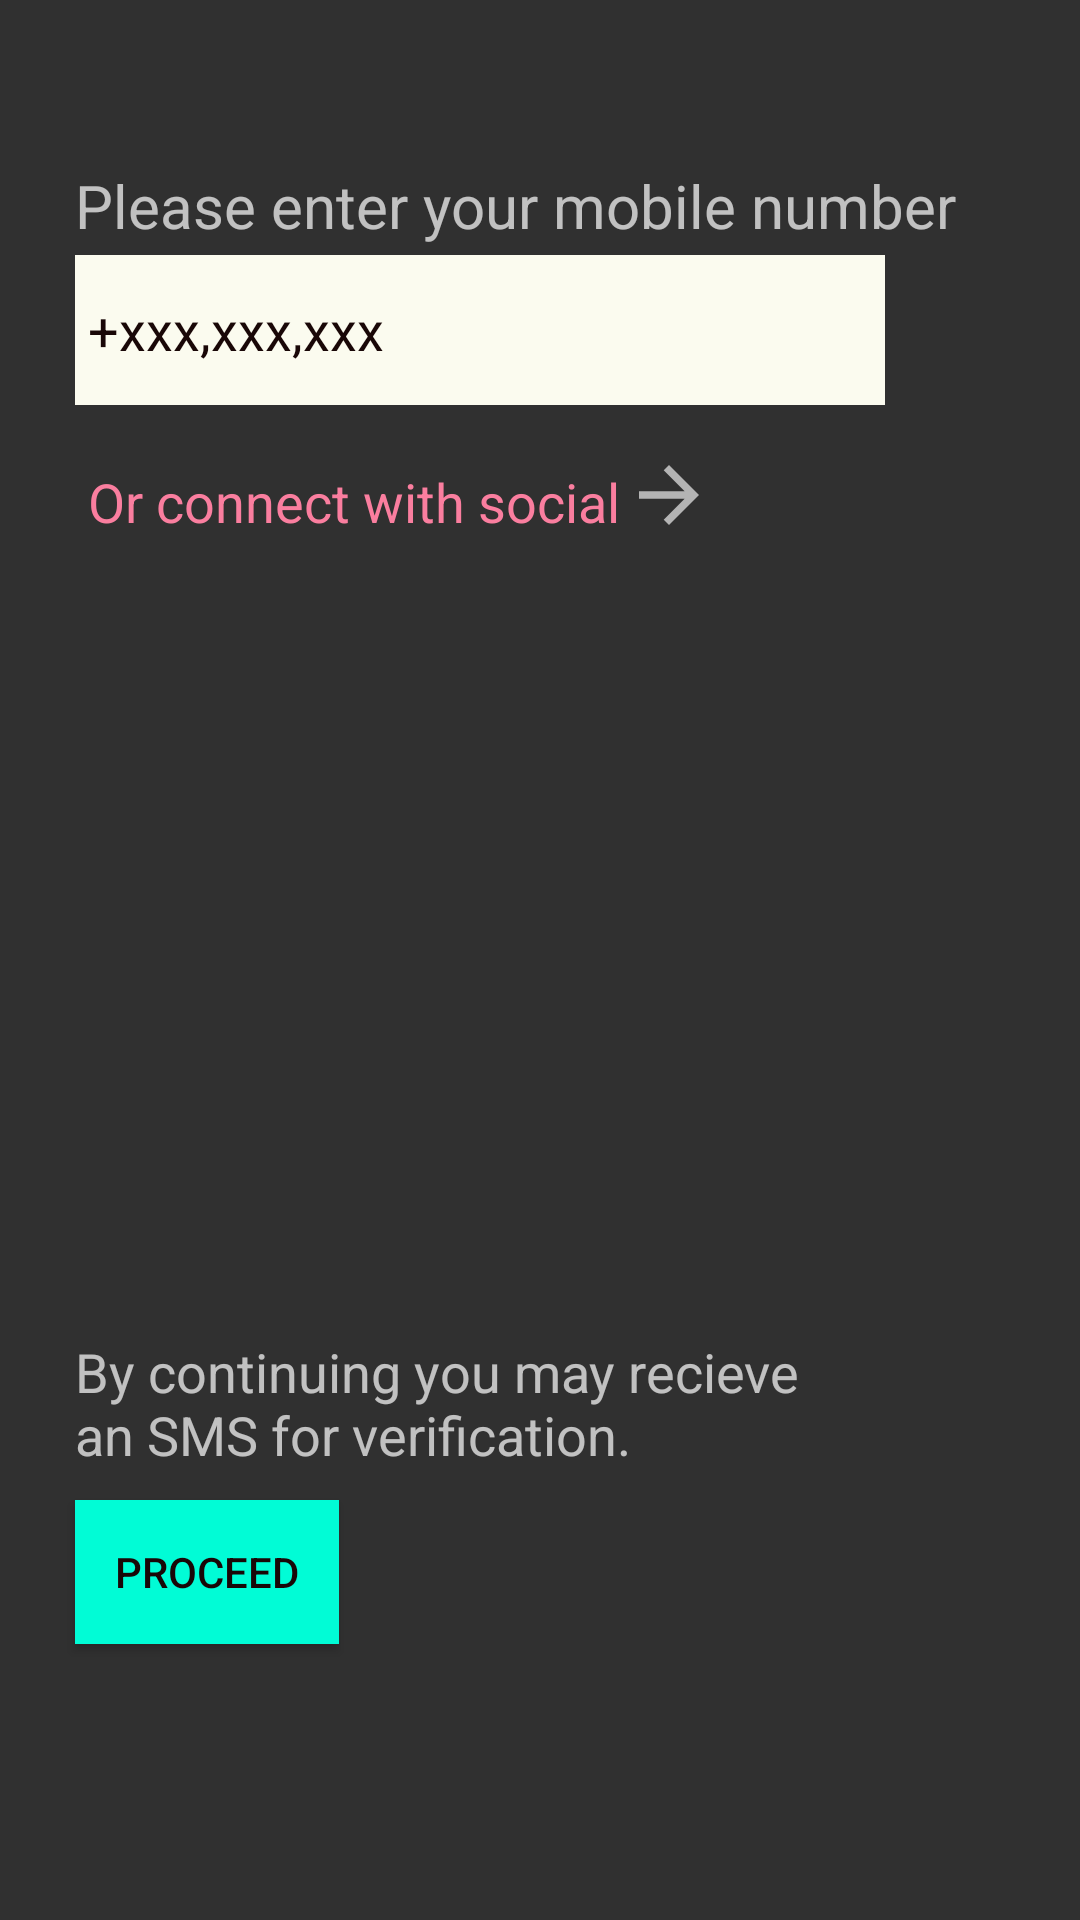

Reconstruct the res/layout file that produces this screen, plus the resources it refers to.
<!-- AndroidManifest.xml: application theme AppTheme -->
<!-- res/layout/activity_phone_number_reg.xml -->
<?xml version="1.0" encoding="utf-8"?>
<RelativeLayout xmlns:android="http://schemas.android.com/apk/res/android"
    xmlns:app="http://schemas.android.com/apk/res-auto"
    xmlns:tools="http://schemas.android.com/tools"
    android:layout_width="match_parent"
    android:layout_height="match_parent"
    android:background="@drawable/ic_mainsplash_background"
    tools:context=".PhoneNumberReg">

  <TextView
      android:layout_width="370dp"
      android:layout_height="50dp"
      android:text="Please enter your mobile number"
      android:layout_marginTop="55dp"
      android:layout_marginLeft="25dp"
      android:textSize="20sp"/>

  <EditText
      android:layout_width="270dp"
      android:layout_height="50dp"
      android:hint=" +xxx,xxx,xxx"
      android:layout_marginTop="85dp"
      android:background="@color/white"
      android:layout_marginLeft="25dp"
      android:textColor="@color/black"
      android:textColorHint="@color/black"
      android:id="@+id/MobileNumberReg"/>
  <TextView
      android:layout_width="210dp"
      android:layout_height="20dp"
      android:text="Or connect with social"
      android:textColor="@color/hot_pink"
      android:drawableRight="@drawable/ic_arrow_forward"
      android:layout_marginTop="155dp"
      android:layout_marginLeft="25dp"
      android:textAlignment="center"
      android:id="@+id/SocialMediaReg"
      android:textSize="18sp"/>

  <TextView
      android:layout_width="250dp"
      android:layout_height="100dp"
      android:text="By continuing you may recieve an SMS for verification."
      android:layout_marginTop="445dp"
      android:layout_marginLeft="25dp"
      android:textSize="18sp"/>
  <Button
      android:layout_width="wrap_content"
      android:layout_height="wrap_content"
      android:text="@string/proceed"
      android:layout_marginTop="500dp"
      android:layout_marginLeft="25dp"
      android:id="@+id/proceed_mobileReg"
      android:background="@color/greenish"
      android:textColor="@color/black" />
</RelativeLayout>
<!-- resources referenced by this layout -->
<resources>
  <color name="black">#190707</color>
  <color name="greenish">#01FCD6</color>
  <color name="hot_pink">#FA7E9F</color>
  <color name="white">#FBFBEF</color>
  <!-- drawable ic_arrow_forward: png bitmap (drawable-hdpi, 173 bytes) -->
  <string name="proceed">Proceed</string>
  <style name="AppTheme" parent="Theme.AppCompat.NoActionBar">
          
          <item name="colorPrimary">@color/colorPrimary</item>
          <item name="colorPrimaryDark">@color/colorPrimaryDark</item>
          <item name="colorAccent">@color/colorAccent</item>
          <item name="windowNoTitle">true</item>
          <item name="android:windowFullscreen">true</item>
      </style>
  <color name="colorPrimary">#6200EE</color>
  <color name="colorPrimaryDark">#3700B3</color>
  <color name="colorAccent">#03DAC5</color>
</resources>
